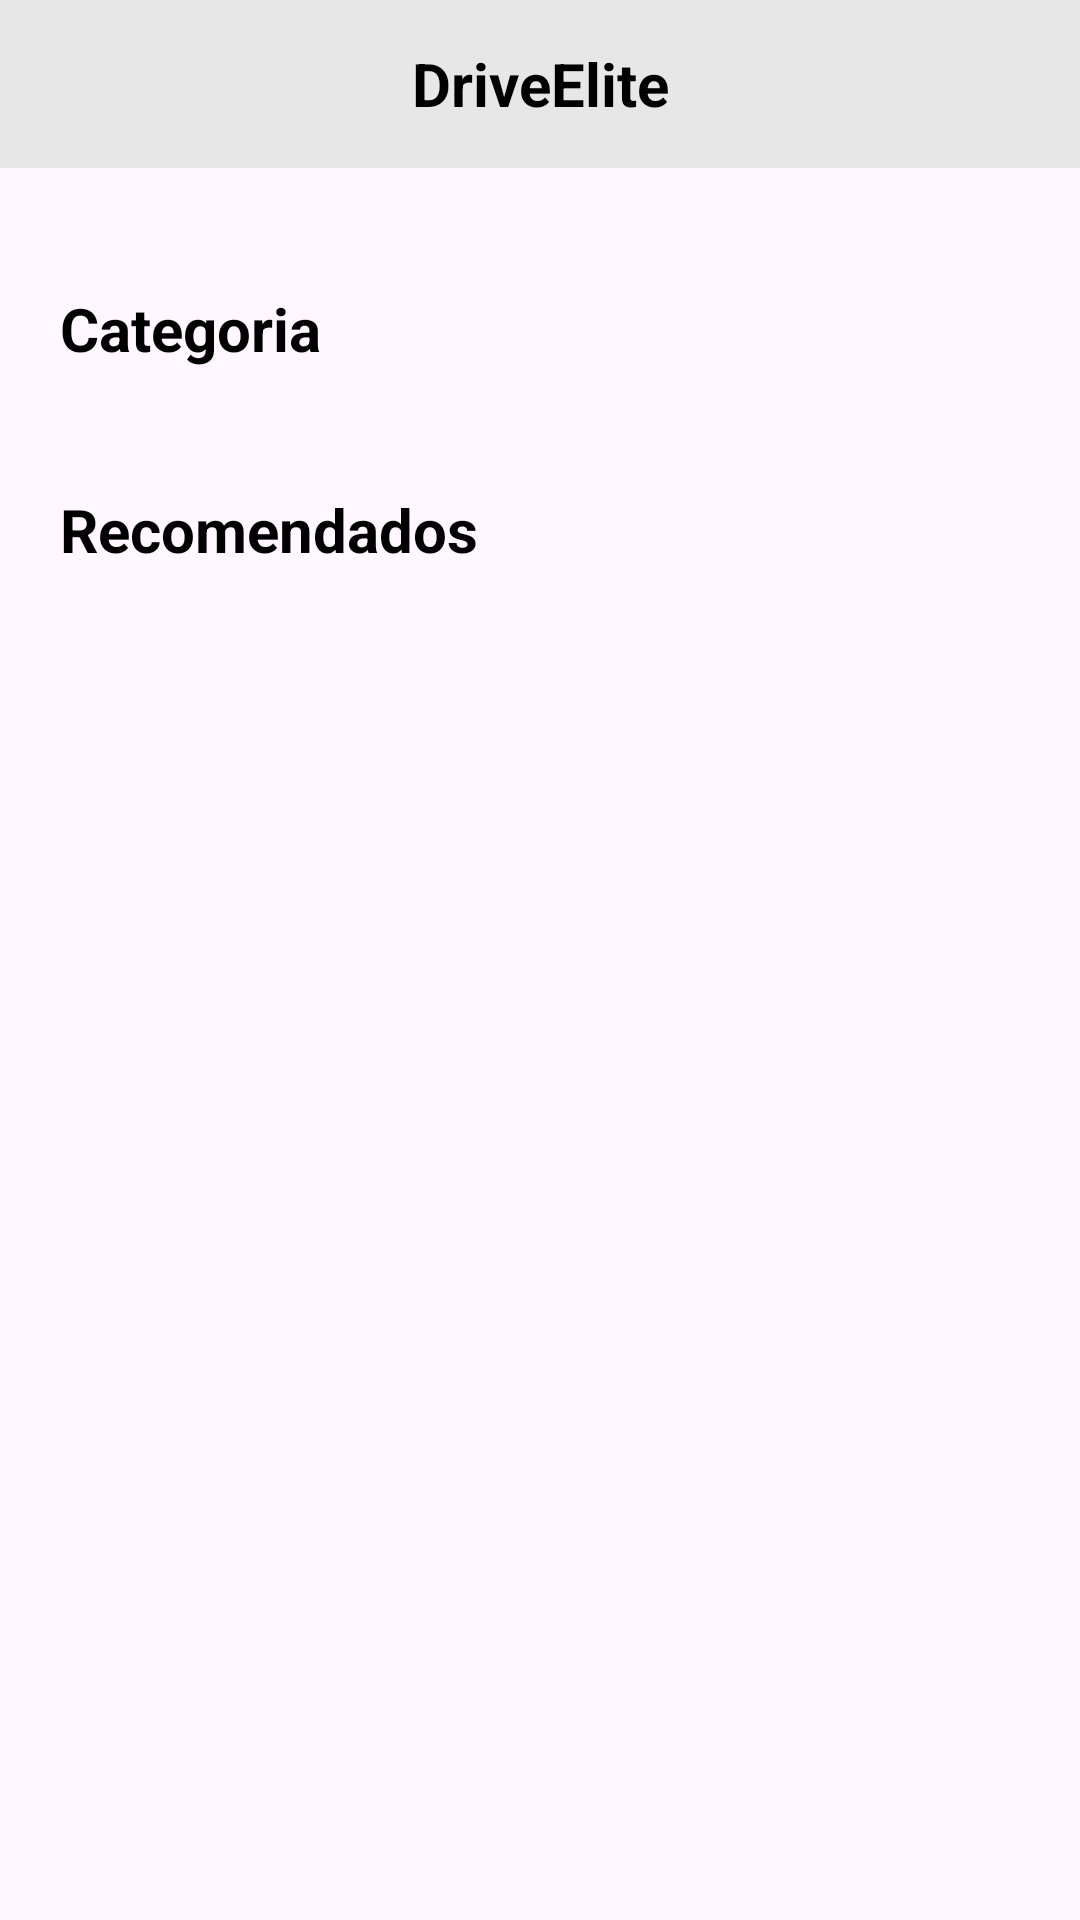

The Android layout XML behind this screen, and the referenced resources:
<!-- AndroidManifest.xml: application theme Theme.DriveElite -->
<!-- res/layout/activity_tela_principal.xml -->
<?xml version="1.0" encoding="utf-8"?>
<LinearLayout xmlns:android="http://schemas.android.com/apk/res/android"
    xmlns:app="http://schemas.android.com/apk/res-auto"
    xmlns:tools="http://schemas.android.com/tools"
    android:id="@+id/main"
    android:layout_width="match_parent"
    android:layout_height="match_parent"
    android:orientation="vertical"
    tools:context=".view.TelaPrincipal">

    <Toolbar
        android:id="@+id/toolBar"
        android:layout_width="match_parent"
        android:layout_height="wrap_content"
        android:background="@color/gray"
        app:layout_constraintTop_toTopOf="parent"
        app:layout_constraintStart_toStartOf="parent"
        app:layout_constraintEnd_toEndOf="parent">

        <TextView
            android:layout_width="wrap_content"
            android:layout_height="wrap_content"
            android:text="@string/app_name"
            android:textStyle="bold"
            android:textSize="20dp"
            android:textColor="@color/black"
            android:layout_gravity="center"/>

        <ImageView
            android:layout_width="25dp"
            android:layout_height="25dp"
            android:src="@drawable/ic_perfil"
            android:layout_gravity="end"
            android:layout_marginEnd="20dp"/>
    </Toolbar>

    <TextView
        android:id="@+id/txtCategoria"
        android:layout_width="match_parent"
        android:layout_height="wrap_content"
        android:text="Categoria"
        android:textSize="20sp"
        android:textStyle="bold"
        android:textColor="@color/black"
        android:layout_marginTop="40dp"
        android:layout_marginStart="20dp"/>

    <LinearLayout
        android:layout_width="match_parent"
        android:layout_height="wrap_content"
        android:orientation="horizontal"
        android:layout_marginStart="20dp">

        <androidx.recyclerview.widget.RecyclerView
            android:id="@+id/rvCategoria"
            android:layout_width="match_parent"
            android:layout_height="wrap_content"
            android:orientation="horizontal"/>

    </LinearLayout>

    <TextView
        android:layout_width="wrap_content"
        android:layout_height="wrap_content"
        android:text="Recomendados"
        android:textSize="20sp"
        android:textStyle="bold"
        android:textColor="@color/black"
        android:layout_marginTop="40dp"
        android:layout_marginStart="20dp"/>

    <androidx.recyclerview.widget.RecyclerView
        android:id="@+id/rvCarros"
        android:layout_width="match_parent"
        android:layout_height="wrap_content"
        android:layout_marginTop="8dp"
        android:paddingHorizontal="8dp"
        android:orientation="vertical"
        android:scrollbars="vertical"
        android:overScrollMode="never"/>

</LinearLayout>
<!-- resources referenced by this layout -->
<resources>
  <color name="black">#FF000000</color>
  <color name="gray">#E7E7E7</color>
  <string name="app_name">DriveElite</string>
  <style name="Theme.DriveElite" parent="Base.Theme.DriveElite" />
  <style name="Base.Theme.DriveElite" parent="Theme.Material3.DayNight.NoActionBar">
          
          
      </style>
</resources>
